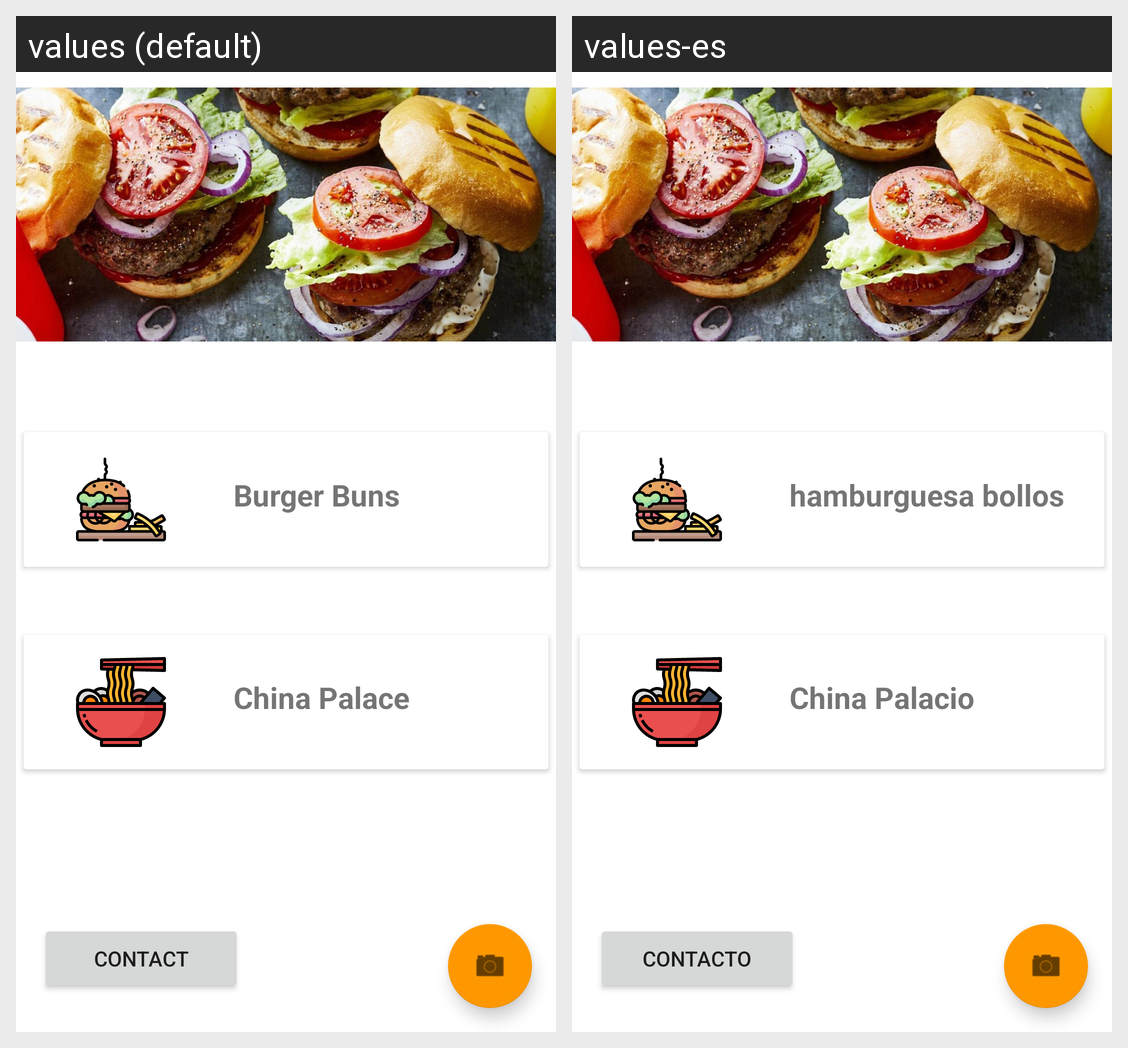

Strings drawn on this Android screen and how each of the app's shown locales translates them:
Android screen res/layout/activity_main.xml rendered under 2 locales, left to right: values (default), values-es. Device: Nexus 5 (rendered at 1080×1920; each locale shown at half size, 540×960, under a caption strip naming it); theme Theme.CAProject.
Strings drawn on this screen, with the default value and each locale's value (text and hints the layout hard-codes, and strings that could not be matched under every locale, appear in the picture but are not listed):

contact
  values: Contact
  values-es: Contacto

btnRest1
  values: Burger Buns
  values-es: hamburguesa bollos

buttonRest3
  values: China Palace
  values-es: China Palacio
